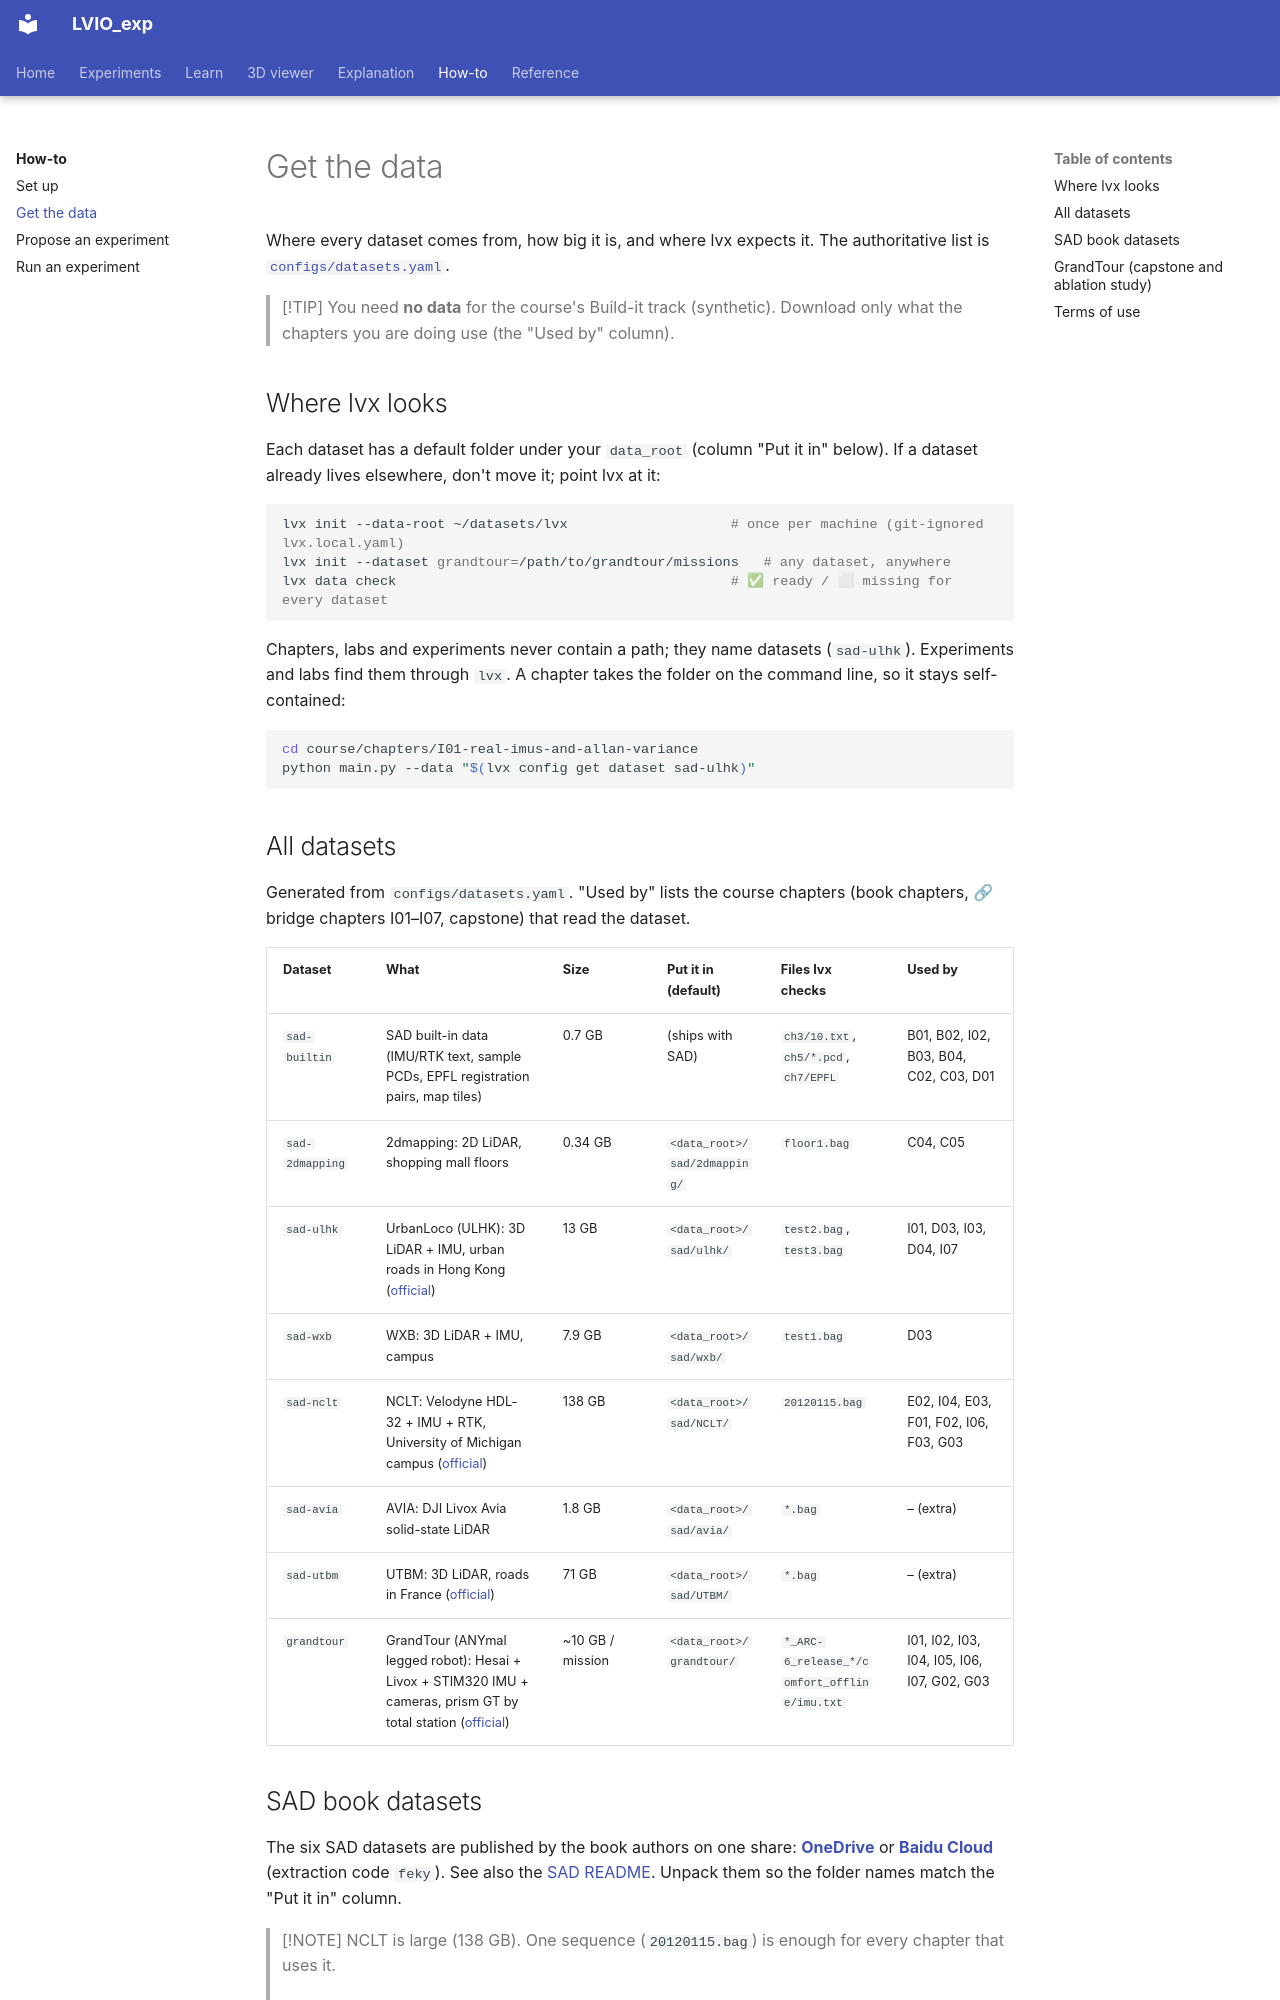

repository: Munna-Manoj/LVIO_exp · page: how-to/get-the-data/index.html · generator: mkdocs

# Get the data

Where every dataset comes from, how big it is, and where lvx expects it. The authoritative list is
[`configs/datasets.yaml`](https://github.com/Munna-Manoj/LVIO_exp/blob/main/configs/datasets.yaml).

> [!TIP]
> You need **no data** for the course's Build-it track (synthetic). Download only what the chapters you
> are doing use (the "Used by" column).

## Where lvx looks

Each dataset has a default folder under your `data_root` (column "Put it in" below). If a dataset already
lives elsewhere, don't move it; point lvx at it:

```bash
lvx init --data-root ~/datasets/lvx                    # once per machine (git-ignored lvx.local.yaml)
lvx init --dataset grandtour=/path/to/grandtour/missions   # any dataset, anywhere
lvx data check                                         # ✅ ready / ⬜ missing for every dataset
```

Chapters, labs and experiments never contain a path; they name datasets (`sad-ulhk`). Experiments and
labs find them through `lvx`. A chapter takes the folder on the command line, so it stays self-contained:

```bash
cd course/chapters/I01-real-imus-and-allan-variance
python main.py --data "$(lvx config get dataset sad-ulhk)"
```

## All datasets

Generated from `configs/datasets.yaml`. "Used by" lists the course chapters (book chapters, 🔗 bridge
chapters I01–I07, capstone) that read the dataset.

<!-- course:begin datasets -->
| Dataset | What | Size | Put it in (default) | Files lvx checks | Used by |
|---|---|---|---|---|---|
| `sad-builtin` | SAD built-in data (IMU/RTK text, sample PCDs, EPFL registration pairs, map tiles) | 0.7 GB | (ships with SAD) | `ch3/10.txt`, `ch5/*.pcd`, `ch7/EPFL` | B01, B02, I02, B03, B04, C02, C03, D01 |
| `sad-2dmapping` | 2dmapping: 2D LiDAR, shopping mall floors | 0.34 GB | `<data_root>/sad/2dmapping/` | `floor1.bag` | C04, C05 |
| `sad-ulhk` | UrbanLoco (ULHK): 3D LiDAR + IMU, urban roads in Hong Kong ([official](https://github.com/weisongwen/UrbanLoco)) | 13 GB | `<data_root>/sad/ulhk/` | `test2.bag`, `test3.bag` | I01, D03, I03, D04, I07 |
| `sad-wxb` | WXB: 3D LiDAR + IMU, campus | 7.9 GB | `<data_root>/sad/wxb/` | `test1.bag` | D03 |
| `sad-nclt` | NCLT: Velodyne HDL-32 + IMU + RTK, University of Michigan campus ([official](http://robots.engin.umich.edu/nclt/)) | 138 GB | `<data_root>/sad/NCLT/` | `20120115.bag` | E02, I04, E03, F01, F02, I06, F03, G03 |
| `sad-avia` | AVIA: DJI Livox Avia solid-state LiDAR | 1.8 GB | `<data_root>/sad/avia/` | `*.bag` | – (extra) |
| `sad-utbm` | UTBM: 3D LiDAR, roads in France ([official](https://epan-utbm.github.io/utbm_robocar_dataset/)) | 71 GB | `<data_root>/sad/UTBM/` | `*.bag` | – (extra) |
| `grandtour` | GrandTour (ANYmal legged robot): Hesai + Livox + STIM320 IMU + cameras, prism GT by total station ([official](https://grand-tour.leggedrobotics.com/)) | ~10 GB / mission | `<data_root>/grandtour/` | `*_ARC-6_release_*/comfort_offline/imu.txt` | I01, I02, I03, I04, I05, I06, I07, G02, G03 |
<!-- course:end datasets -->
